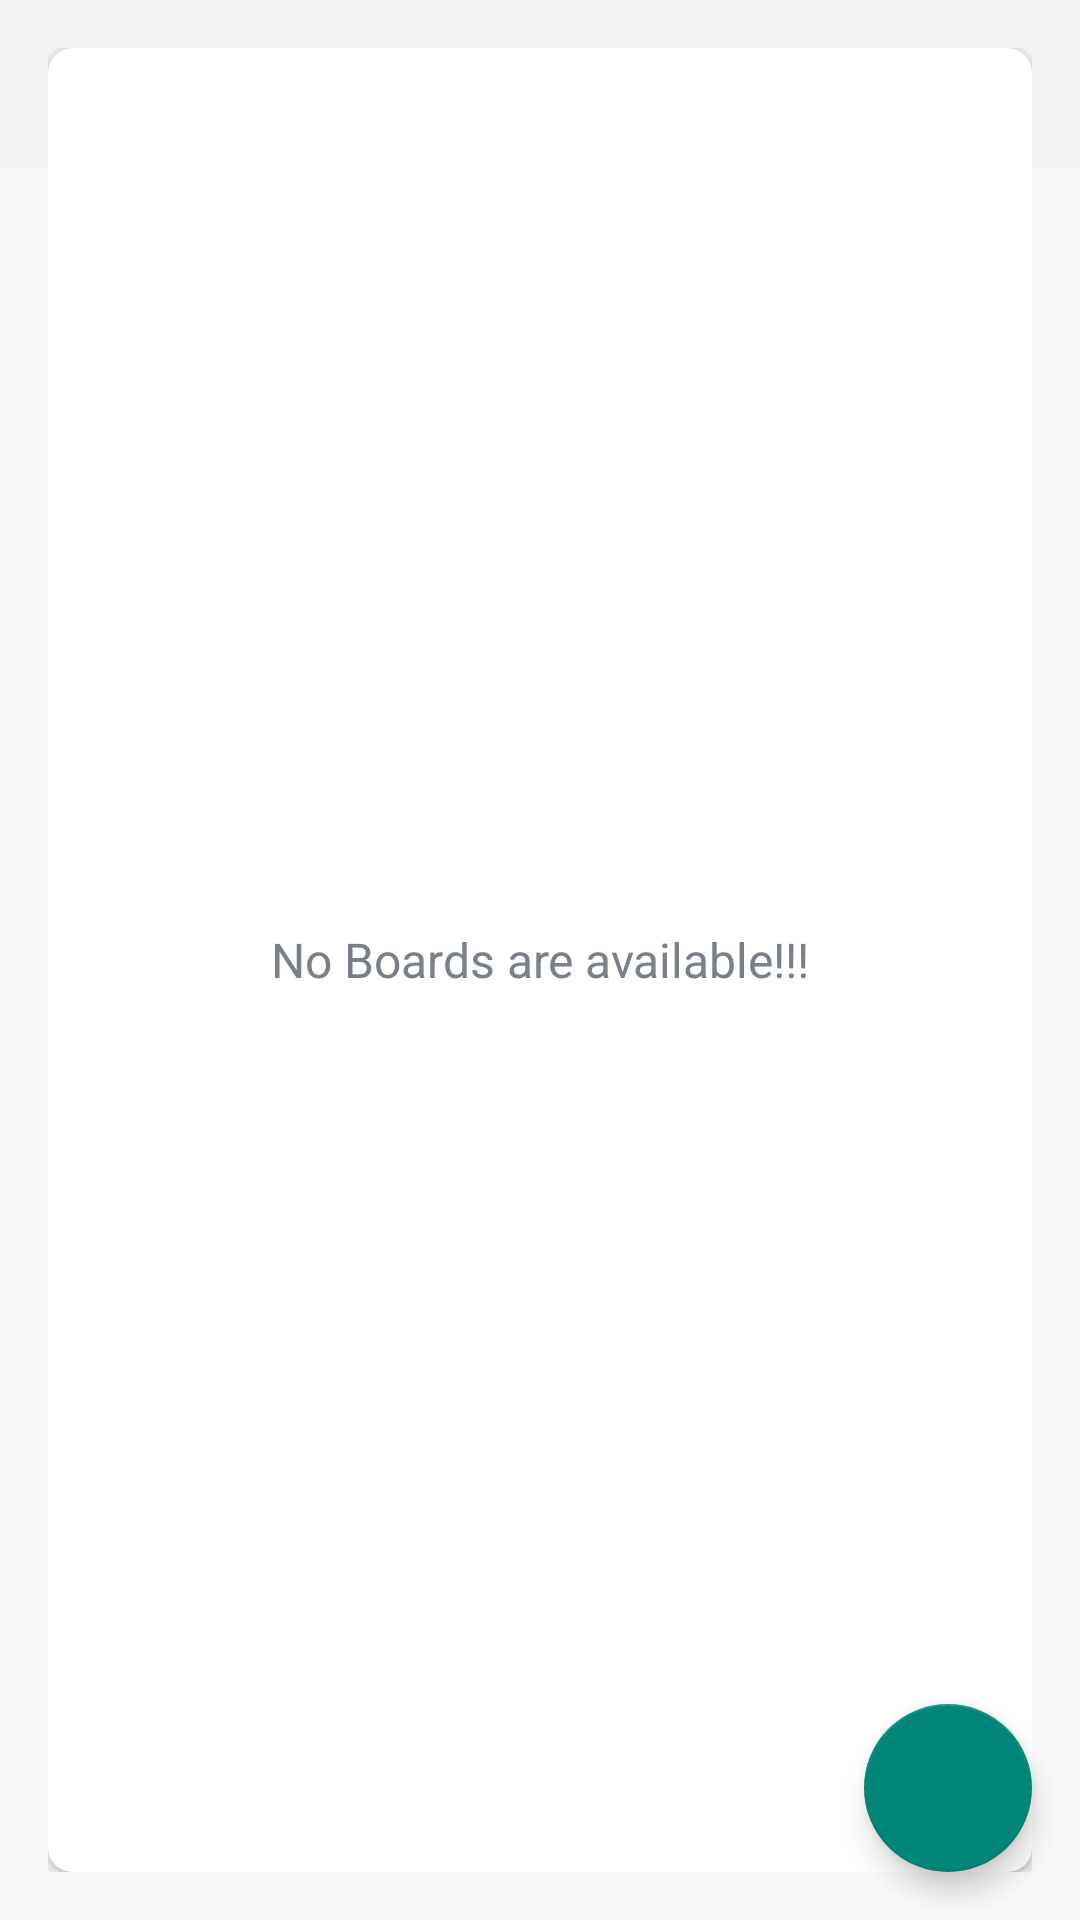

Reconstruct the res/layout file that produces this screen, plus the resources it refers to.
<!-- AndroidManifest.xml: activity theme Theme.AppCompat.Light.NoActionBar -->
<!-- res/layout/activity_main_trello.xml -->
<?xml version="1.0" encoding="utf-8"?>
<androidx.drawerlayout.widget.DrawerLayout xmlns:android="http://schemas.android.com/apk/res/android"
    xmlns:app="http://schemas.android.com/apk/res-auto"
    xmlns:tools="http://schemas.android.com/tools"
    android:id="@+id/drawer_layout"
    android:layout_width="match_parent"
    android:layout_height="match_parent"
    android:fitsSystemWindows="true"
    tools:openDrawer="start">

    <include
        layout="@layout/trello_app_bar_main"
        android:layout_width="match_parent"
        android:layout_height="match_parent" />

    <com.google.android.material.navigation.NavigationView
        android:id="@+id/nav_view"
        android:layout_width="wrap_content"
        android:layout_height="match_parent"
        android:layout_gravity="start"
        android:fitsSystemWindows="true"
        app:headerLayout="@layout/trello_nav_header_main"
        app:menu="@menu/trello_main_drawer" />

</androidx.drawerlayout.widget.DrawerLayout>
<!-- res/layout/trello_app_bar_main.xml (included above) -->
<?xml version="1.0" encoding="utf-8"?>
<androidx.coordinatorlayout.widget.CoordinatorLayout xmlns:android="http://schemas.android.com/apk/res/android"
    xmlns:app="http://schemas.android.com/apk/res-auto"
    xmlns:tools="http://schemas.android.com/tools"
    android:layout_width="match_parent"
    android:layout_height="match_parent"
    tools:context=".trelloclone.activities.MainTrelloActivity">

    <com.google.android.material.appbar.AppBarLayout
        android:layout_width="match_parent"
        android:layout_height="wrap_content"
        android:theme="@style/AppTheme.AppBarOverlay">
    </com.google.android.material.appbar.AppBarLayout>


    <androidx.appcompat.widget.Toolbar
        android:id="@+id/toolbar_main_trello_activity"
        android:layout_width="match_parent"
        android:layout_height="?attr/actionBarSize"
        android:background="?attr/colorPrimary"
        app:popupTheme="@style/AppTheme.PopupOverlay"/>

    <include layout="@layout/content_main" />

    <com.google.android.material.floatingactionbutton.FloatingActionButton
        android:id="@+id/fab_create_board"
        android:layout_width="wrap_content"
        android:layout_height="wrap_content"
        android:layout_gravity="bottom|end"
        android:layout_margin="@dimen/fab_margin"
        app:srcCompat="@drawable/ic_vector_add_24dp" />

    
</androidx.coordinatorlayout.widget.CoordinatorLayout>
<!-- res/layout/trello_nav_header_main.xml (included above) -->
<?xml version="1.0" encoding="utf-8"?>
<LinearLayout xmlns:android="http://schemas.android.com/apk/res/android"
    xmlns:app="http://schemas.android.com/apk/res-auto"
    android:layout_width="match_parent"
    android:layout_height="@dimen/height_of_nav_main"
    android:background="@drawable/nav_header_main_background"
    android:gravity="bottom"
    android:orientation="vertical"
    android:theme="@style/ThemeOverlay.AppCompat.Dark">

    <de.hdodenhof.circleimageview.CircleImageView
        android:id="@+id/iv_user_image_nav"
        android:layout_width="@dimen/nav_image_size"
        android:layout_height="@dimen/nav_image_size"
        android:layout_marginStart="@dimen/nav_content_margin_StartEnd"
        android:layout_marginEnd="@dimen/nav_content_margin_StartEnd"
        android:contentDescription="@string/image_contentDescription"
        android:src="@drawable/ic_user_place_holder"
        app:civ_border_color="@android:color/white"
        app:civ_border_width="@dimen/nav_image_circular_border_width" />

    <TextView
        android:id="@+id/tv_username_nav"
        android:layout_width="wrap_content"
        android:layout_height="wrap_content"
        android:layout_marginStart="@dimen/nav_content_margin_StartEnd"
        android:layout_marginTop="@dimen/nav_content_margin_top"
        android:layout_marginEnd="@dimen/nav_content_margin_StartEnd"
        android:layout_marginBottom="@dimen/nav_content_margin_bottom"
        android:text="@string/trello"
        android:textColor="@android:color/white"
        android:textSize="@dimen/nav_user_name_text_size" />

    <View
        android:layout_width="match_parent"
        android:layout_height="@dimen/nav_divider_height"
        android:background="@color/trelloPrimary" />
</LinearLayout>
<!-- res/layout/content_main.xml (included above) -->
<?xml version="1.0" encoding="utf-8"?>
<LinearLayout xmlns:android="http://schemas.android.com/apk/res/android"
    xmlns:app="http://schemas.android.com/apk/res-auto"
    xmlns:tools="http://schemas.android.com/tools"
    android:layout_width="match_parent"
    android:layout_height="match_parent"
    android:background="@drawable/ic_background"
    android:gravity="center"
    android:orientation="vertical"
    android:padding="@dimen/main_screen_content_padding"
    app:layout_behavior="@string/appbar_scrolling_view_behavior"
    tools:context=".trelloclone.activities.MainTrelloActivity">

    <androidx.cardview.widget.CardView
        android:layout_width="match_parent"
        android:layout_height="match_parent"
        android:background="@android:color/white"
        android:elevation="@dimen/card_view_elevation"
        app:cardCornerRadius="@dimen/card_view_corner_radius">

        <androidx.recyclerview.widget.RecyclerView
            android:id="@+id/rv_boards_list"
            android:layout_width="match_parent"
            android:layout_height="match_parent"
            android:visibility="gone" />

        <TextView
            android:id="@+id/tv_no_boards_available"
            android:layout_width="match_parent"
            android:layout_height="match_parent"
            android:gravity="center"
            android:text="@string/no_boards_are_available"
            android:textColor="@color/secondary_text_color"
            android:textSize="@dimen/no_boards_available_text_size" />

    </androidx.cardview.widget.CardView>
</LinearLayout>
<!-- resources referenced by this layout -->
<resources>
  <color name="secondary_text_color">#7A8089</color>
  <color name="trelloPrimary">#0C90F1</color>
  <dimen name="card_view_corner_radius">8dp</dimen>
  <dimen name="card_view_elevation">5dp</dimen>
  <dimen name="fab_margin">16dp</dimen>
  <dimen name="height_of_nav_main">200dp</dimen>
  <dimen name="main_screen_content_padding">16dp</dimen>
  <dimen name="nav_content_margin_StartEnd">16dp</dimen>
  <dimen name="nav_content_margin_bottom">10dp</dimen>
  <dimen name="nav_content_margin_top">5dp</dimen>
  <dimen name="nav_divider_height">0.5dp</dimen>
  <dimen name="nav_image_circular_border_width">1dp</dimen>
  <dimen name="nav_image_size">80dp</dimen>
  <dimen name="nav_user_name_text_size">18sp</dimen>
  <dimen name="no_boards_available_text_size">16sp</dimen>
  <string name="image_contentDescription">image</string>
  <string name="no_boards_are_available">No Boards are available!!!</string>
  <string name="trello">Trello</string>
  <style name="AppTheme.AppBarOverlay" parent="ThemeOverlay.AppCompat.Dark.ActionBar" />
  <style name="AppTheme.PopupOverlay" parent="ThemeOverlay.AppCompat.Light" />
</resources>
